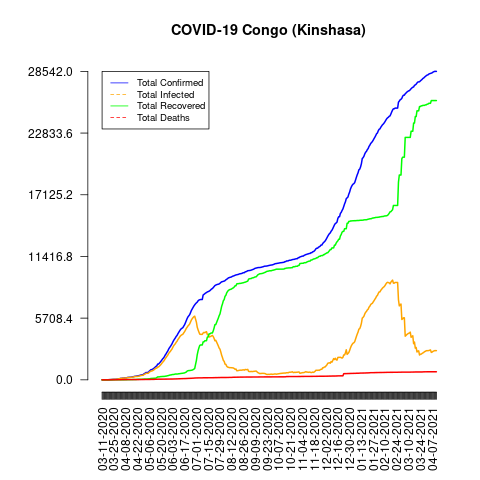

Data behind this chart, as committed beside it:
date, total_confirmed, total_deaths, total_recovered, total_infected, mortality_rate, recovery_rate, daily_growth_rate
03-11-2020, 1, 0, 0, 1, 0.0, 0.0, 1
03-12-2020, 1, 0, 0, 1, 0.0, 0.0, 1.0
03-13-2020, 2, 0, 0, 2, 0.0, 0.0, 2.0
03-14-2020, 2, 0, 0, 2, 0.0, 0.0, 1.0
03-15-2020, 2, 0, 0, 2, 0.0, 0.0, 1.0
03-16-2020, 2, 0, 0, 2, 0.0, 0.0, 1.0
03-17-2020, 3, 0, 0, 3, 0.0, 0.0, 1.5
03-18-2020, 4, 0, 0, 4, 0.0, 0.0, 1.333
03-19-2020, 14, 0, 0, 14, 0.0, 0.0, 3.5
03-20-2020, 18, 0, 0, 18, 0.0, 0.0, 1.286
03-21-2020, 23, 1, 0, 23, 4.35, 0.0, 1.278
03-22-2020, 30, 1, 0, 30, 3.33, 0.0, 1.304
03-23-2020, 36, 1, 0, 36, 2.78, 0.0, 1.2
03-24-2020, 45, 2, 0, 45, 4.44, 0.0, 1.25
03-25-2020, 48, 2, 0, 48, 4.17, 0.0, 1.067
03-26-2020, 51, 3, 0, 51, 5.88, 0.0, 1.062
03-27-2020, 51, 3, 2, 49, 5.88, 3.92, 1.0
03-28-2020, 65, 6, 2, 63, 9.23, 3.08, 1.275
03-29-2020, 65, 6, 2, 63, 9.23, 3.08, 1.0
03-30-2020, 81, 8, 2, 79, 9.88, 2.47, 1.246
03-31-2020, 98, 8, 2, 96, 8.16, 2.04, 1.21
04-01-2020, 109, 9, 3, 106, 8.26, 2.75, 1.112
04-02-2020, 134, 13, 3, 131, 9.7, 2.24, 1.229
04-03-2020, 134, 13, 3, 131, 9.7, 2.24, 1.0
04-04-2020, 154, 18, 3, 151, 11.69, 1.95, 1.149
04-05-2020, 154, 18, 3, 151, 11.69, 1.95, 1.0
04-06-2020, 161, 18, 5, 156, 11.18, 3.11, 1.045
04-07-2020, 180, 18, 9, 171, 10.0, 5.0, 1.118
04-08-2020, 180, 18, 9, 171, 10.0, 5.0, 1.0
04-09-2020, 180, 18, 9, 171, 10.0, 5.0, 1.0
04-10-2020, 215, 20, 13, 202, 9.3, 6.05, 1.194
04-11-2020, 223, 20, 16, 207, 8.97, 7.17, 1.037
04-12-2020, 234, 20, 16, 218, 8.55, 6.84, 1.049
04-13-2020, 235, 20, 17, 218, 8.51, 7.23, 1.004
04-14-2020, 241, 20, 20, 221, 8.3, 8.3, 1.026
04-15-2020, 254, 21, 21, 233, 8.27, 8.27, 1.054
04-16-2020, 267, 22, 23, 244, 8.24, 8.61, 1.051
04-17-2020, 287, 23, 25, 262, 8.01, 8.71, 1.075
04-18-2020, 307, 25, 26, 281, 8.14, 8.47, 1.07
04-19-2020, 327, 25, 26, 301, 7.65, 7.95, 1.065
04-20-2020, 332, 25, 27, 305, 7.53, 8.13, 1.015
04-21-2020, 350, 25, 35, 315, 7.14, 10.0, 1.054
04-22-2020, 359, 25, 45, 314, 6.96, 12.53, 1.026
04-23-2020, 377, 25, 47, 330, 6.63, 12.47, 1.05
04-24-2020, 394, 25, 48, 346, 6.35, 12.18, 1.045
04-25-2020, 416, 28, 49, 367, 6.73, 11.78, 1.056
04-26-2020, 442, 28, 50, 392, 6.33, 11.31, 1.062
04-27-2020, 459, 28, 50, 409, 6.1, 10.89, 1.038
04-28-2020, 471, 30, 56, 415, 6.37, 11.89, 1.026
04-29-2020, 491, 30, 59, 432, 6.11, 12.02, 1.042
04-30-2020, 572, 31, 73, 499, 5.42, 12.76, 1.165
05-01-2020, 604, 32, 75, 529, 5.3, 12.42, 1.056
05-02-2020, 674, 33, 75, 599, 4.9, 11.13, 1.116
05-03-2020, 674, 33, 75, 599, 4.9, 11.13, 1.0
05-04-2020, 682, 34, 80, 602, 4.99, 11.73, 1.012
05-05-2020, 705, 34, 90, 615, 4.82, 12.77, 1.034
05-06-2020, 797, 35, 92, 705, 4.39, 11.54, 1.13
05-07-2020, 863, 36, 103, 760, 4.17, 11.94, 1.083
05-08-2020, 937, 39, 130, 807, 4.16, 13.87, 1.086
05-09-2020, 937, 39, 130, 807, 4.16, 13.87, 1.0
... 338 more rows
